Run: headless pygame with SDL's dummy video driver; simulated clock (each Clock.tick advances the game by its frame time, no real sleeping); random seed 0; keys injected as events and as key.get_pressed() state; no mouse input.
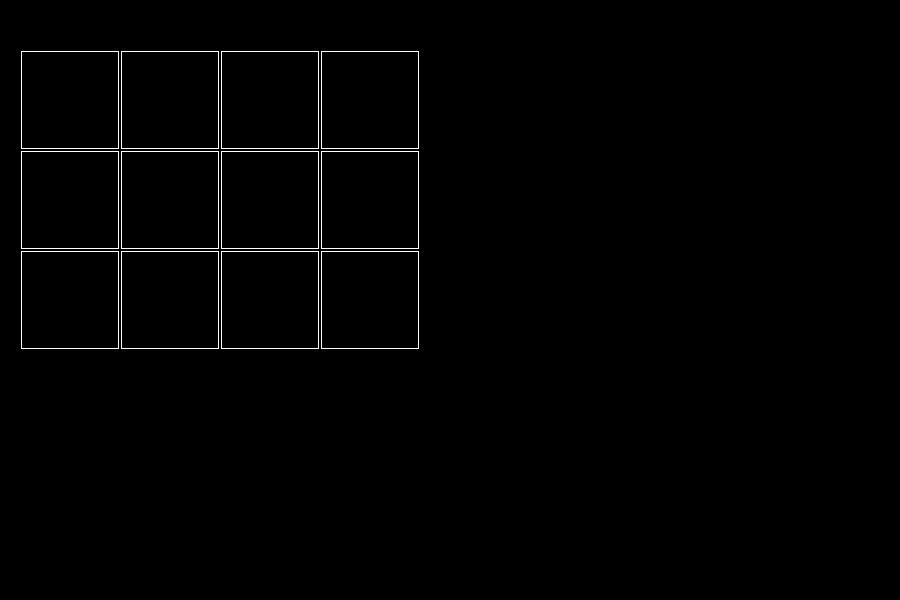
Frame 1 of 4 · flips 1–60 · no input
Frame 2 of 4 · flips 61–180 · tapped SPACE, RETURN · held RIGHT (→), D · screen unchanged from frame 1, image omitted
Frame 3 of 4 · flips 181–300 · held DOWN (↓), S · screen unchanged from frame 2, image omitted
Frame 4 of 4 · flips 301–420 · held LEFT (←), A, UP (↑), W · screen unchanged from frame 3, image omitted

The pygame program that drew these frames:

import pygame

class Board:
    # создание поля
    def __init__(self, board_width, board_height):
        self.width = board_width
        self.height = board_height
        self.board = [[0] * self.width for _ in range(self.height)]

        self.left = 50
        self.top = 10
        self.cell_size = 30

    def set_view(self, left, top, cell_size):
        self.left = left
        self.top = top
        self.cell_size = cell_size

    def render(self, screen):
        for i in range(self.height):
            for j in range(self.width):
                r = (self.left + j * self.cell_size + 1,
                     self.top + i * self.cell_size + 1,
                     self.cell_size - 2, self.cell_size - 2)
                pygame.draw.rect(screen, (255, 255, 255), r, 1)


if __name__ == '__main__':
    pygame.init()
    size = width, height = 900, 600
    screen = pygame.display.set_mode(size)

    running = True
    fps = 30
    clock = pygame.time.Clock()

    board = Board(4, 3)
    board.set_view(20, 50, 100)
    while running:
        for event in pygame.event.get():
            if event.type == pygame.QUIT:
                running = False
        screen.fill((0, 0, 0))
        board.render(screen)
        pygame.display.flip()
        clock.tick(fps)
    pygame.quit()
